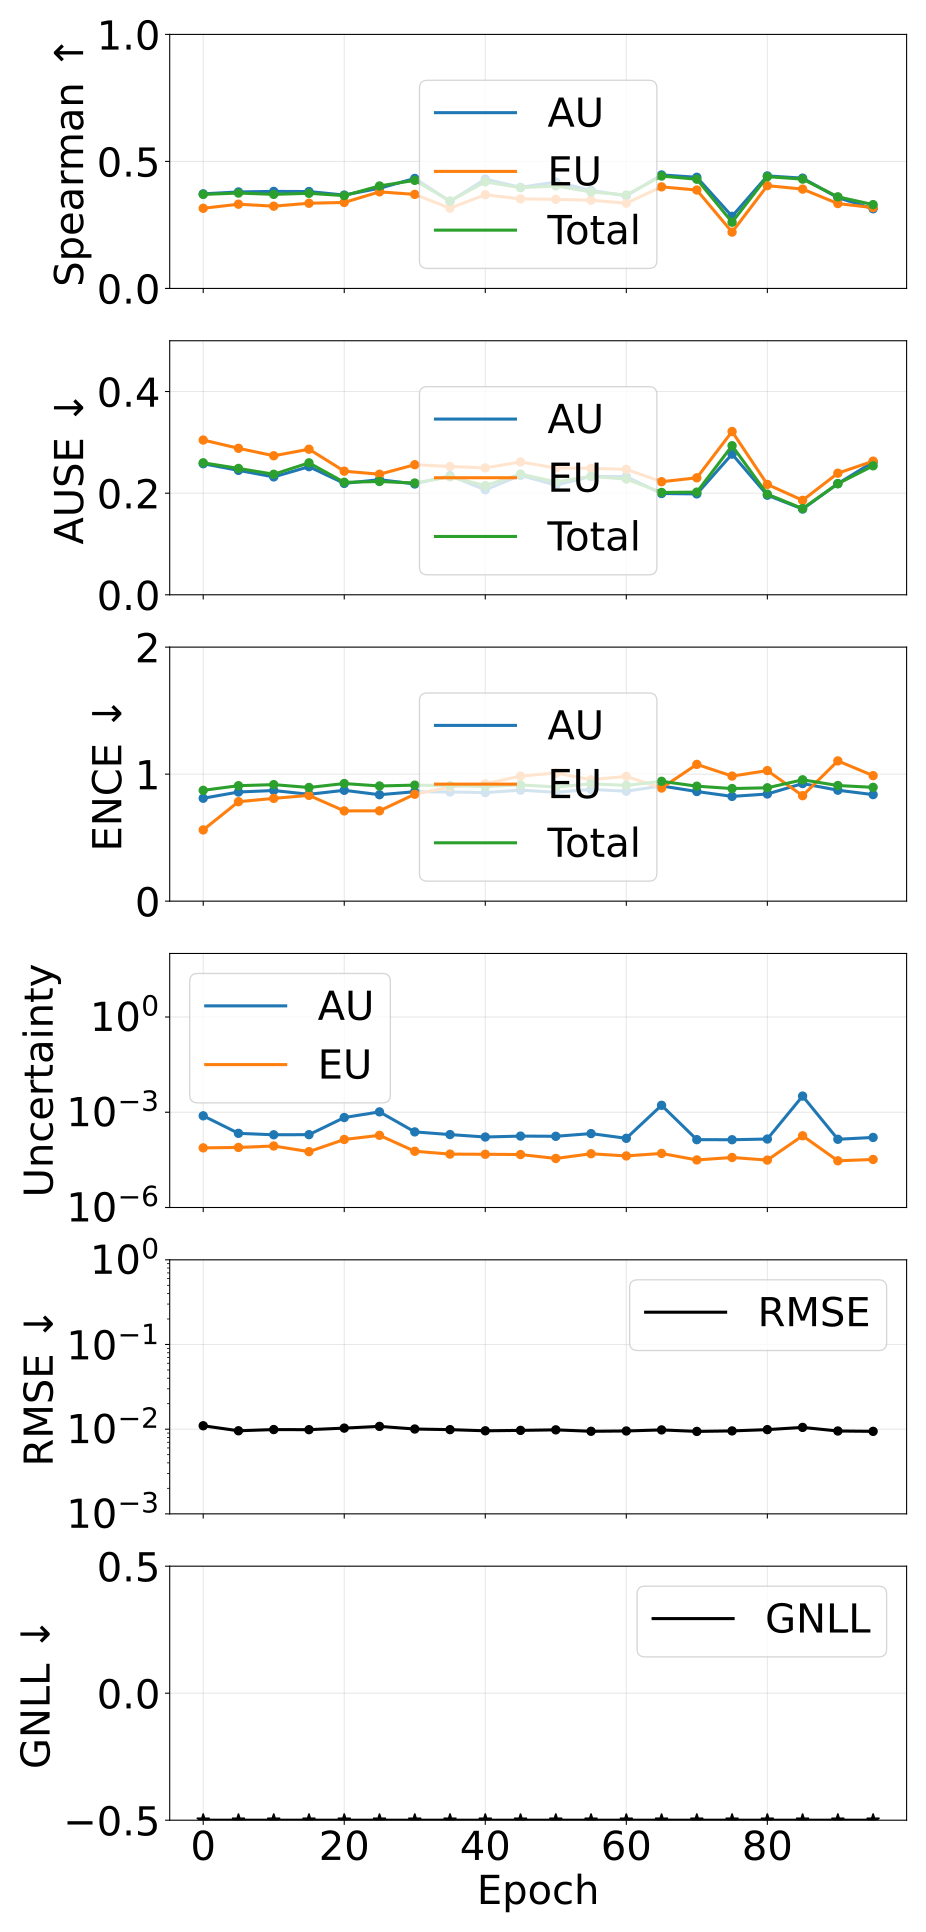

The data file committed next to this chart (first rows):
epoch, pearson_aleatoric, pearson_epistemic, pearson_total, spearman_aleatoric, spearman_epistemic, spearman_total, ause_aleatoric, ause_epistemic, ause_total, ence_aleatoric, ence_epistemic, ence_total, magnitude_aleatoric, magnitude_epistemic, magnitude_total, rmse_e_atom, nll_energy
0, 0.2648, 0.1838, 0.2671, 0.3723, 0.3155, 0.3702, 0.258, 0.3046, 0.2598, 0.8101, 0.5607, 0.8723, 0.0007712, 7.552861910296543e-05, 0.0008467, 0.01098, -3.576
5, 0.9111, 0.1987, 0.8321, 0.3799, 0.3316, 0.3754, 0.2449, 0.2883, 0.2487, 0.8592, 0.7829, 0.909, 0.0002164, 7.78341454481506e-05, 0.0002942, 0.009575, -3.823
10, 0.9545, 0.07383, 0.6982, 0.382, 0.3238, 0.3703, 0.232, 0.2736, 0.2372, 0.871, 0.8089, 0.9173, 0.0001951, 8.645811882852286e-05, 0.0002815, 0.009897, -3.896
15, 0.941, 0.1319, 0.9012, 0.3814, 0.3353, 0.3745, 0.2522, 0.2866, 0.2597, 0.8412, 0.8326, 0.8949, 0.0001968, 5.742985841227437e-05, 0.0002542, 0.009864, -3.893
20, 0.4205, 0.1249, 0.3816, 0.3675, 0.3385, 0.3654, 0.2193, 0.2433, 0.2214, 0.8727, 0.7104, 0.9259, 0.00068, 0.0001387, 0.0008187, 0.01029, -3.864
25, 0.2732, 0.1171, 0.2546, 0.3943, 0.3801, 0.4035, 0.2266, 0.2373, 0.223, 0.8379, 0.7111, 0.9069, 0.001027, 0.0001873, 0.001214, 0.01079, -3.885
30, 0.8516, 0.1621, 0.7761, 0.433, 0.3702, 0.4255, 0.2181, 0.256, 0.22, 0.8614, 0.8416, 0.9134, 0.0002403, 5.904272303459948e-05, 0.0002994, 0.01004, -3.898
35, 0.8933, 0.2336, 0.8775, 0.3427, 0.3159, 0.344, 0.2346, 0.2525, 0.2323, 0.8596, 0.8994, 0.9093, 0.000198, 4.804763940196608e-05, 0.0002461, 0.009874, -3.964
40, 0.9702, 0.1792, 0.9519, 0.4304, 0.3688, 0.4195, 0.2066, 0.2497, 0.2149, 0.8544, 0.9242, 0.9032, 0.0001658, 4.73985464054067e-05, 0.0002132, 0.009568, -3.98
45, 0.9505, 0.2283, 0.9346, 0.3979, 0.3525, 0.3965, 0.2351, 0.2615, 0.2376, 0.8738, 0.9845, 0.9152, 0.0001774, 4.6543179278614847e-05, 0.000224, 0.009676, -3.979
50, 0.9689, 0.293, 0.9595, 0.4189, 0.3508, 0.4038, 0.2159, 0.2496, 0.2222, 0.857, 1.009, 0.899, 0.0001748, 3.5045515253818847e-05, 0.0002098, 0.009821, -4.076
55, 0.9297, 0.1811, 0.9056, 0.386, 0.3473, 0.3797, 0.233, 0.249, 0.2331, 0.8794, 0.956, 0.9237, 0.0002126, 4.9295895530690356e-05, 0.0002619, 0.009442, -4.006
60, 0.9691, 0.2187, 0.9519, 0.3643, 0.3355, 0.368, 0.2325, 0.2469, 0.2278, 0.8658, 0.9822, 0.9114, 0.000151, 4.206123515538707e-05, 0.0001931, 0.009524, -4.092
65, 0.1091, 0.1663, 0.1103, 0.4467, 0.3998, 0.4424, 0.1993, 0.2226, 0.2014, 0.9069, 0.8904, 0.9433, 0.001654, 5.042359879710148e-05, 0.001704, 0.009803, -4.104
70, 0.9849, 0.2883, 0.979, 0.4376, 0.3874, 0.4299, 0.1986, 0.2302, 0.2021, 0.8631, 1.077, 0.9052, 0.000137, 3.1432427995764555e-05, 0.0001685, 0.00941, -4.17
75, 0.9751, 0.3044, 0.9657, 0.2839, 0.2217, 0.2608, 0.2769, 0.3213, 0.2934, 0.8246, 0.9845, 0.8865, 0.0001361, 3.757737665567902e-05, 0.0001737, 0.009541, -4.119
80, 0.9548, 0.337, 0.9457, 0.443, 0.4047, 0.4399, 0.196, 0.2172, 0.198, 0.8435, 1.028, 0.8924, 0.0001433, 3.1104505858132827e-05, 0.0001744, 0.009879, -4.258
85, 0.1514, 0.1325, 0.1508, 0.4341, 0.391, 0.4303, 0.1688, 0.186, 0.1697, 0.9258, 0.8301, 0.9552, 0.003227, 0.0001814, 0.003408, 0.01049, -4.155
90, 0.9566, 0.334, 0.9453, 0.3573, 0.3341, 0.3606, 0.2188, 0.2393, 0.2186, 0.8734, 1.104, 0.9104, 0.0001409, 2.9542250546342075e-05, 0.0001704, 0.009519, -4.204
95, 0.9526, 0.2434, 0.9323, 0.3136, 0.3181, 0.3299, 0.2613, 0.263, 0.2539, 0.8386, 0.988, 0.8959, 0.0001607, 3.2589376587975494e-05, 0.0001933, 0.009425, -4.2
